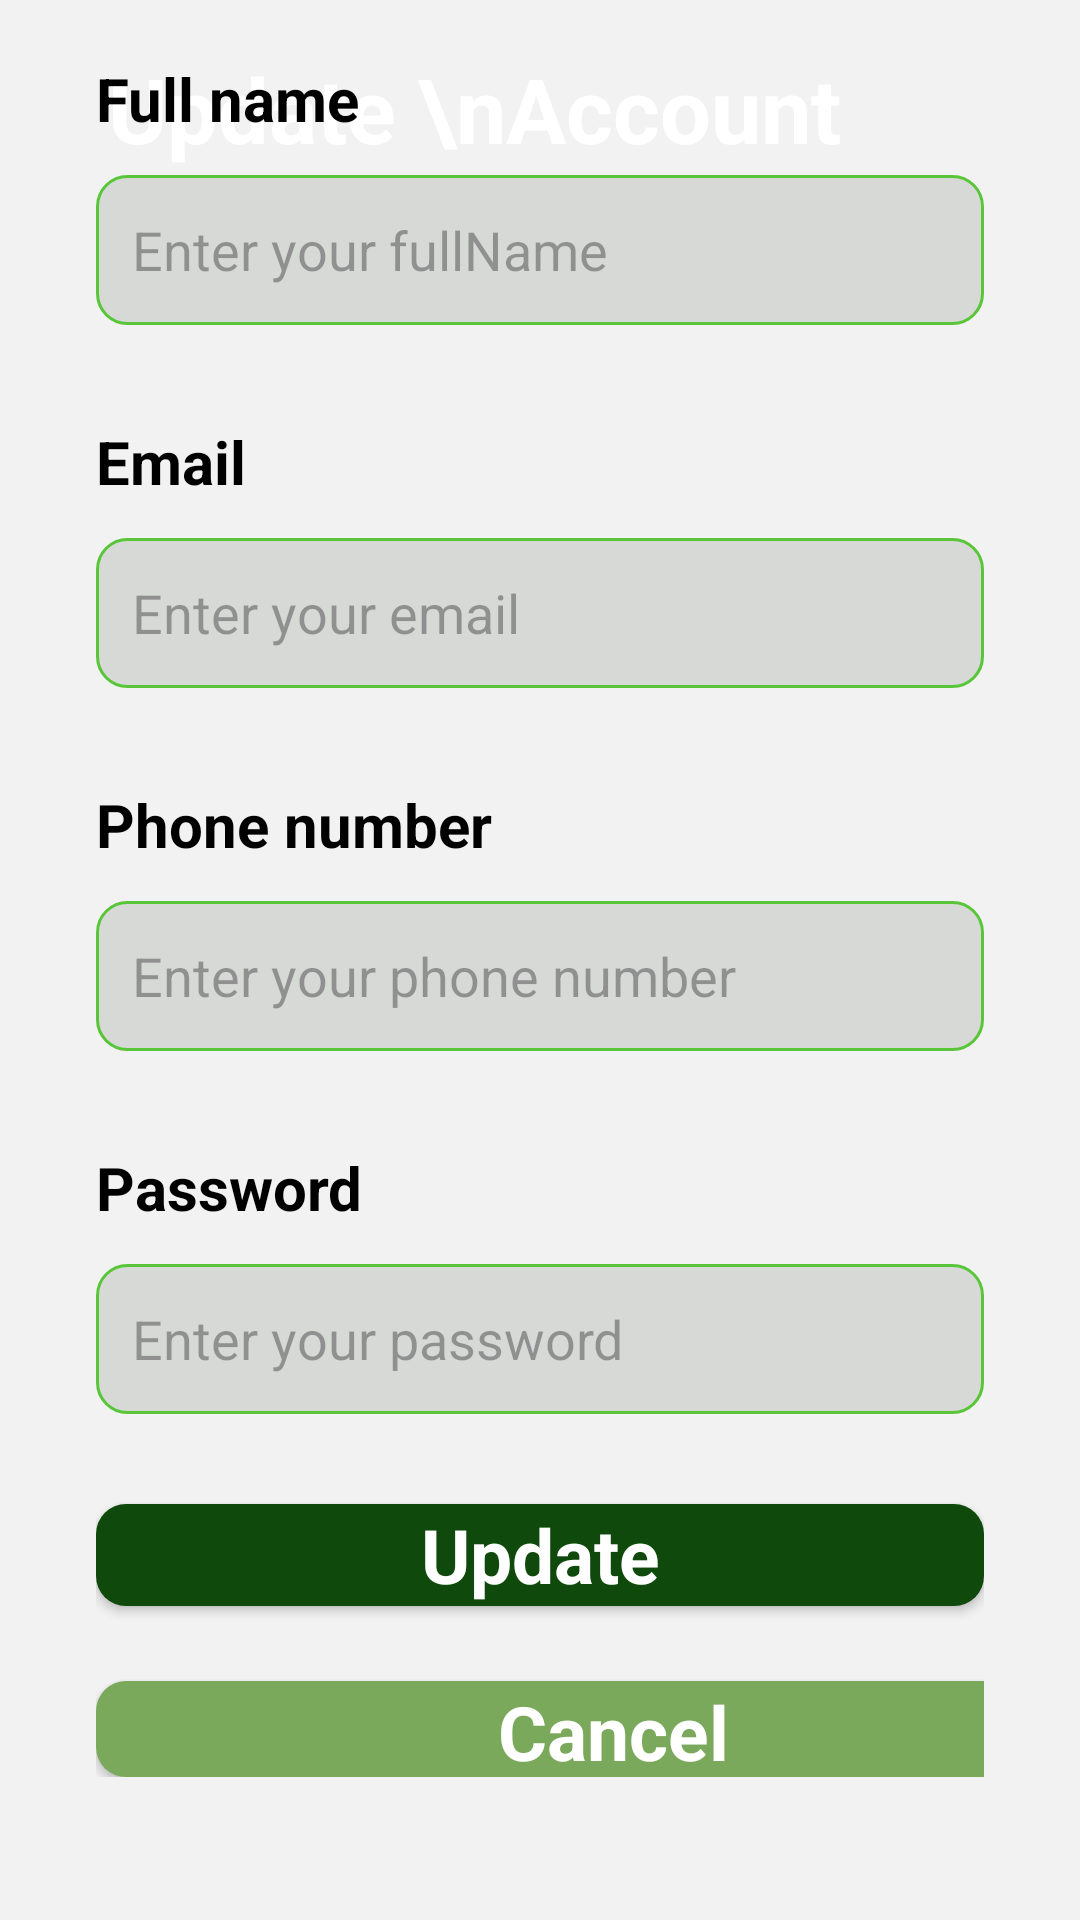

Here is an Android app screen rendered from its layout file. Give the layout XML and the strings, colors and styles it references.
<!-- AndroidManifest.xml: application theme Theme.PiApp -->
<!-- res/layout/activity_updateuser.xml -->
<androidx.constraintlayout.widget.ConstraintLayout
    xmlns:android="http://schemas.android.com/apk/res/android"
    xmlns:app="http://schemas.android.com/apk/res-auto"
    xmlns:tools="http://schemas.android.com/tools"
    android:layout_width="match_parent"
    android:layout_height="match_parent"
    android:background="#F2F2F2">

    <ImageView
        android:id="@+id/imageView"
        android:layout_width="0dp"
        android:layout_height="172dp"
        android:scaleType="centerCrop"
        app:layout_constraintEnd_toEndOf="parent"
        app:layout_constraintStart_toStartOf="parent"
        app:layout_constraintTop_toTopOf="parent"
        app:srcCompat="@drawable/top_background" />

    <TextView
        android:id="@+id/textView"
        android:layout_width="wrap_content"
        android:layout_height="wrap_content"
        android:layout_marginStart="36dp"
        android:layout_marginTop="16dp"
        android:text="Update \nAccount"
        android:textColor="#FFFFFF"
        android:textSize="30sp"
        android:textStyle="bold"
        app:layout_constraintStart_toStartOf="parent"
        app:layout_constraintTop_toTopOf="parent" />

        <LinearLayout
            android:id="@+id/linearLayout"
            android:layout_width="0dp"
            android:layout_height="637dp"
            android:layout_marginBottom="16dp"
            android:orientation="vertical"
            android:padding="32dp"
            app:layout_constraintBottom_toBottomOf="parent"
            app:layout_constraintEnd_toEndOf="parent"
            app:layout_constraintStart_toStartOf="parent">

            <TextView
                android:id="@+id/textViewFullName"
                android:layout_width="match_parent"
                android:layout_height="wrap_content"
                android:text="Full name"
                android:textColor="#000000"
                android:textSize="20sp"
                android:textStyle="bold" />

            <EditText
                android:id="@+id/fullName"
                android:layout_width="match_parent"
                android:layout_height="50dp"
                android:layout_marginTop="12dp"
                android:background="@drawable/edittext_background"
                android:ems="10"
                android:hint="Enter your fullName"
                android:inputType="textPersonName"
                android:padding="12dp"
                android:textColor="#707070"
                android:textSize="18sp" />

            <TextView
                android:id="@+id/textViewEmail"
                android:layout_width="match_parent"
                android:layout_height="wrap_content"
                android:layout_marginTop="32dp"
                android:text="Email"
                android:textColor="#000000"
                android:textSize="20sp"

                android:textStyle="bold" />

            <EditText
                android:id="@+id/email"
                android:layout_width="match_parent"
                android:layout_height="50dp"
                android:layout_marginTop="12dp"
                android:background="@drawable/edittext_background"
                android:ems="10"
                android:hint="Enter your email"
                android:inputType="textPersonName"
                android:padding="12dp"
                android:textColor="#707070"
                android:textSize="18sp" />
            <TextView
                android:id="@+id/textViewPhoneNumber"
                android:layout_width="match_parent"
                android:layout_height="wrap_content"
                android:layout_marginTop="32dp"
                android:text="Phone number"
                android:textColor="#000000"
                android:textSize="20sp"
                android:textStyle="bold" />

            <EditText
                android:id="@+id/phoneNumber"
                android:layout_width="match_parent"
                android:layout_height="50dp"
                android:layout_marginTop="12dp"
                android:background="@drawable/edittext_background"
                android:ems="10"
                android:hint="Enter your phone number"
                android:inputType="textPersonName"
                android:padding="12dp"
                android:textColor="#707070"
                android:textSize="18sp" />

            <TextView
                android:id="@+id/textViewPassword"
                android:layout_width="match_parent"
                android:layout_height="wrap_content"
                android:layout_marginTop="32dp"
                android:text="Password"
                android:textColor="#000000"
                android:textSize="20sp"
                android:textStyle="bold" />

            <EditText
                android:id="@+id/password"
                android:layout_width="match_parent"
                android:layout_height="50dp"
                android:layout_marginTop="12dp"
                android:background="@drawable/edittext_background"
                android:ems="10"
                android:hint="Enter your password"
                android:inputType="textPassword"
                android:padding="12dp"
                android:textColor="#707070"
                android:textSize="18sp" />

            <androidx.appcompat.widget.AppCompatButton
                android:id="@+id/updateBtn"
                style="@android:style/Widget.Button"
                android:layout_width="match_parent"
                android:layout_height="34dp"
                android:layout_marginTop="30dp"
                android:background="@drawable/button_background"
                android:text="Update"
                android:textColor="#ffffff"
                android:textSize="25dp"
                android:textStyle="bold" />
            <androidx.appcompat.widget.AppCompatButton
                android:id="@+id/cancelBtn"
                style="@android:style/Widget.Button"
                android:layout_width="345dp"
                android:layout_height="wrap_content"
                android:layout_marginTop="25dp"
                android:background="@drawable/button2_background"
                android:text="Cancel"
                android:textColor="#ffffff"
                android:textSize="25dp"
                android:textStyle="bold" />
        </LinearLayout>
</androidx.constraintlayout.widget.ConstraintLayout>
<!-- resources referenced by this layout -->
<resources>
  <!-- drawable button2_background (drawable) -->
  <?xml version="1.0" encoding="utf-8"?>
  <selector xmlns:android="http://schemas.android.com/apk/res/android">
      <item>
      <shape android:shape="rectangle">
          <corners android:radius="10dp" />
          <solid android:color="#7AA95C" ></solid>
  
  
      </shape>
  </item>
  </selector>
  <!-- drawable button_background (drawable) -->
  <?xml version="1.0" encoding="utf-8"?>
  <selector xmlns:android="http://schemas.android.com/apk/res/android">
  <item>
      <shape android:shape="rectangle">
          <corners android:radius="10dp" />
          <solid android:color="#10490c" ></solid>
  
  
      </shape>
  </item>
  </selector>
  <!-- drawable edittext_background (drawable) -->
  <?xml version="1.0" encoding="utf-8"?>
  <selector xmlns:android="http://schemas.android.com/apk/res/android">
  <item>
      <shape android:shape="rectangle">
         <solid android:color="#D7D9D7"/>
          <corners android:radius="10dp"/>
          <stroke android:color="#59c639" android:width="1dp" />
  
      </shape>
  </item>
  </selector>
  <style name="Theme.PiApp" parent="Base.Theme.PiApp" />
  <style name="Base.Theme.PiApp" parent="Theme.Material3.DayNight.NoActionBar">
          
          
      </style>
</resources>
